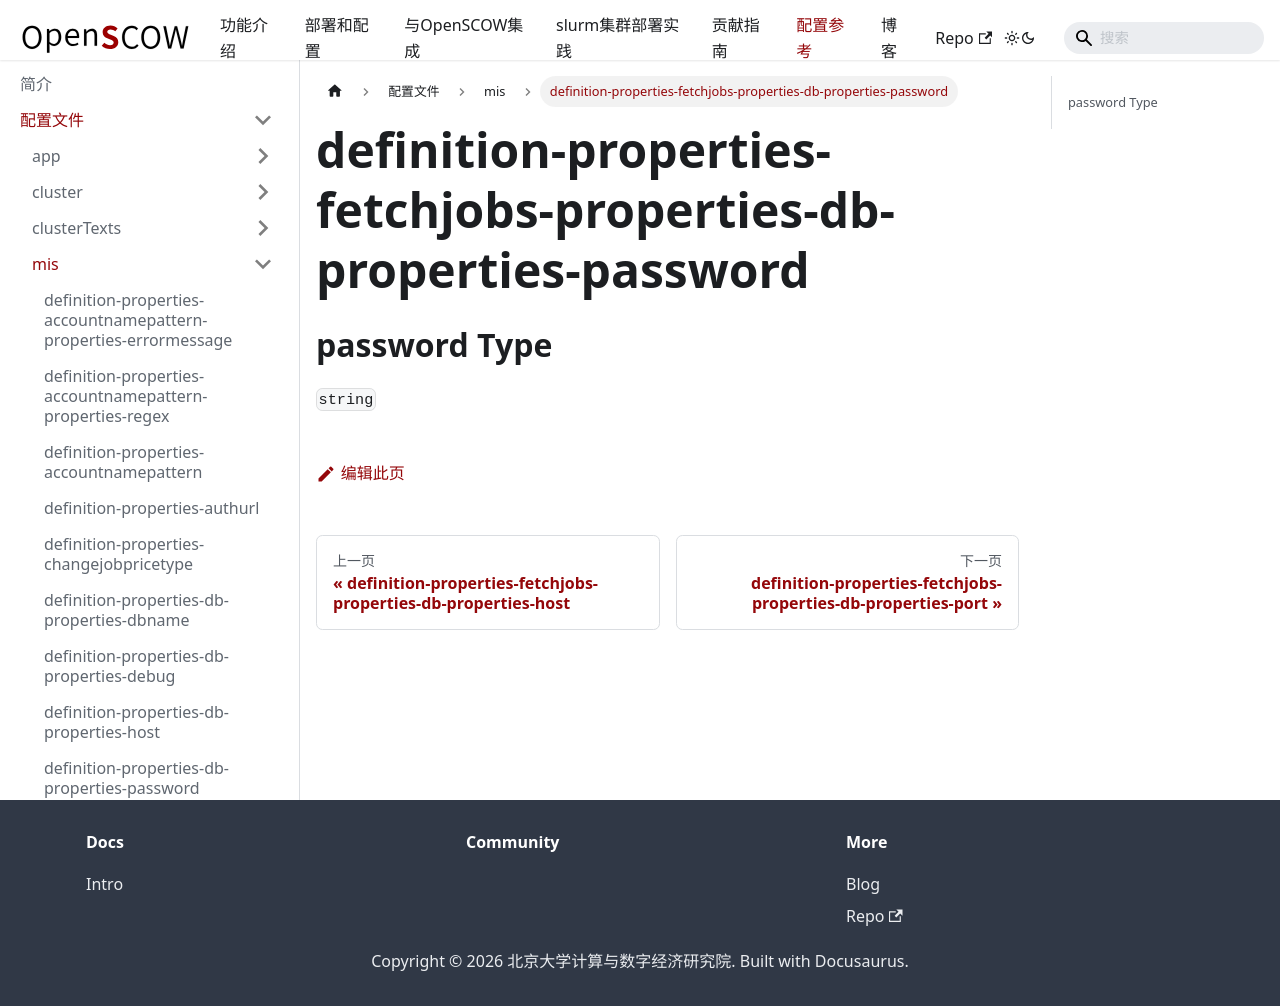

repository: PKUHPC/OpenSCOW · page: pr-preview/pr-1470/docs/refs/config/mis/definition-properties-fetchjobs-properties-db-properties-password.html · generator: docusaurus

## password Type

`string`
